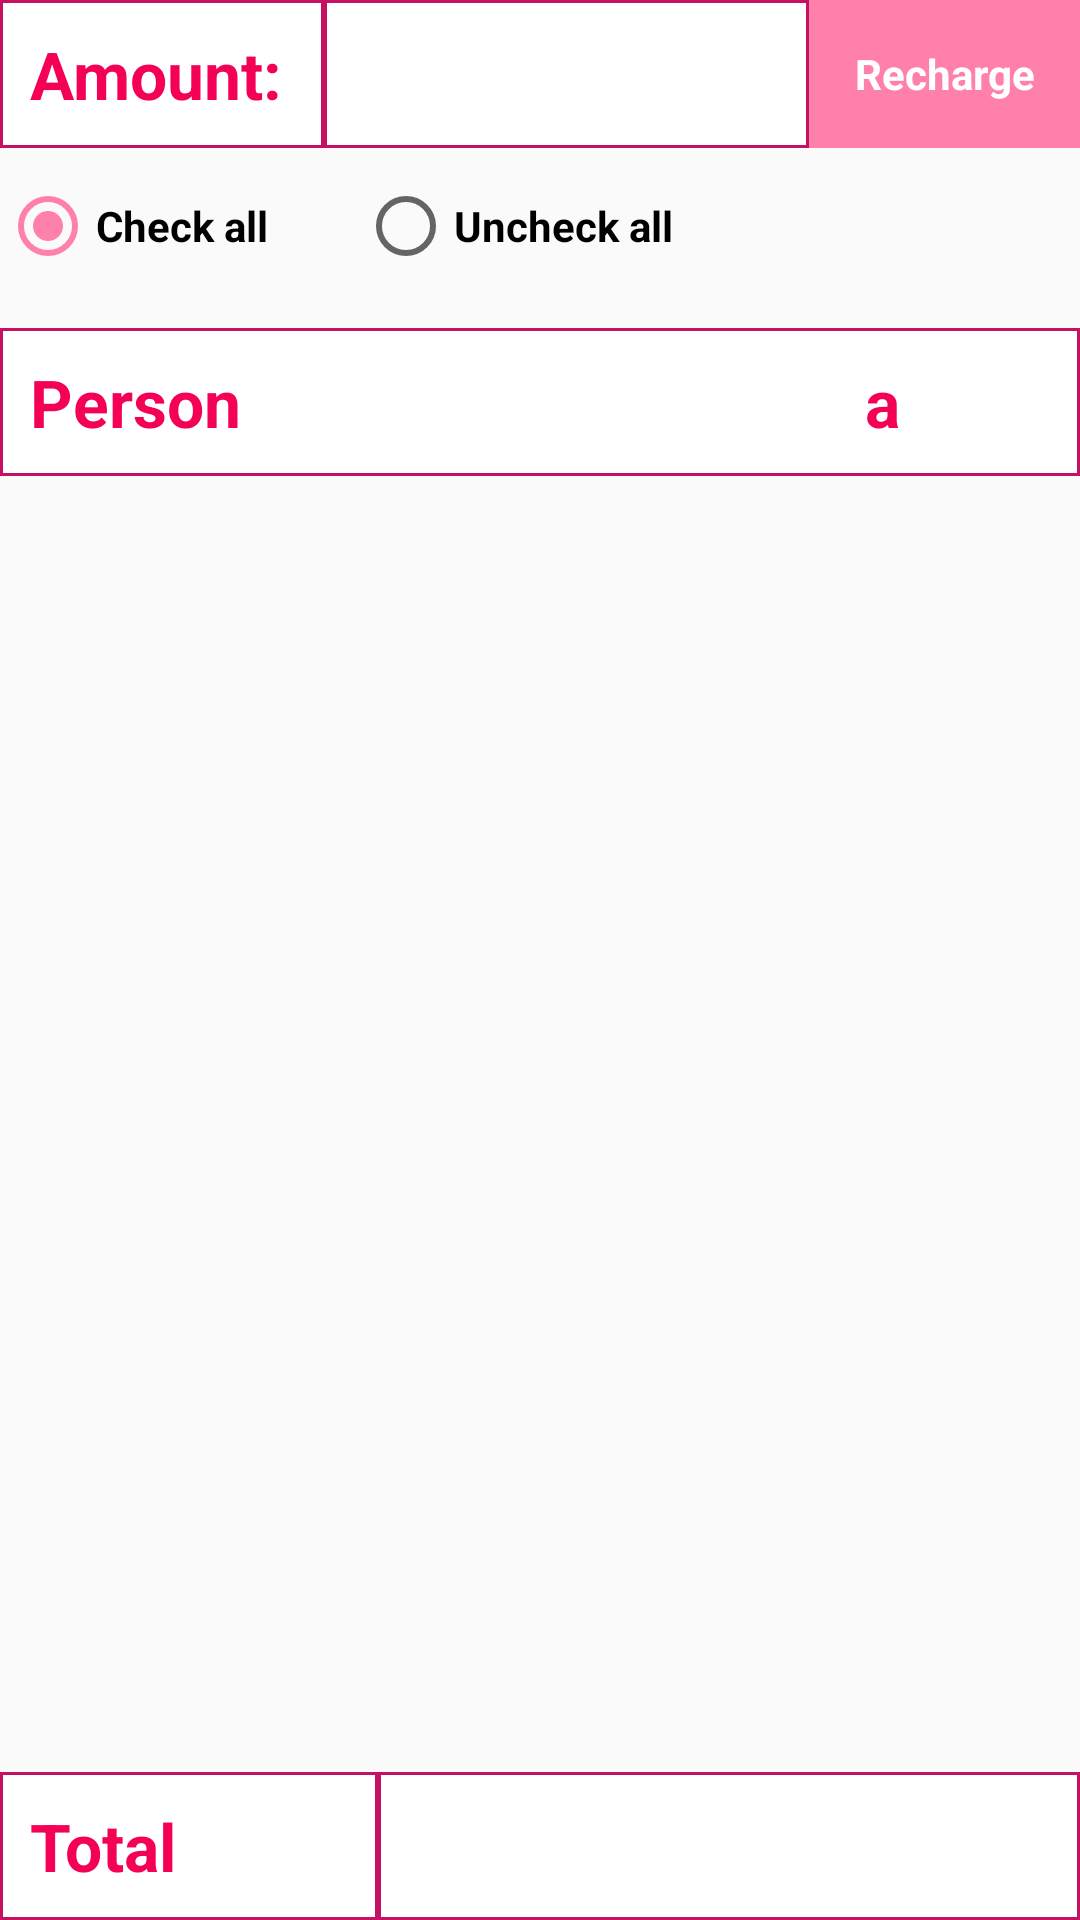

Write the Android layout XML for this screen, with the resource values it uses.
<!-- AndroidManifest.xml: application theme MyMaterialTheme -->
<!-- res/layout/fragment_recharge.xml -->
<FrameLayout xmlns:android="http://schemas.android.com/apk/res/android"
    xmlns:tools="http://schemas.android.com/tools"
    android:layout_width="match_parent"
    android:layout_height="match_parent"
    tools:context="com.training.cst.quanlytienantrua.UserInterface.Fragment.FragmentRecharge">

    <RelativeLayout
        android:layout_width="match_parent"
        android:layout_height="match_parent">
        <LinearLayout
            android:layout_width="match_parent"
            android:layout_height="wrap_content"
            android:orientation="vertical"
            >
            <LinearLayout
                android:layout_width="match_parent"
                android:layout_height="wrap_content"
                android:weightSum="2"
                android:orientation="horizontal">

                <TextView
                    android:id="@+id/fragment_recharge_tv_amount"
                    android:layout_width="0dp"
                    android:layout_height="wrap_content"
                    android:layout_weight="0.6"
                    android:padding="@dimen/padding_text"
                    android:textSize="@dimen/text_size_big"
                    android:textColor="@color/colorPrimary"
                    android:textStyle="bold"
                    android:text="Amount:"

                    android:background="@drawable/border_textview"
                    />

                <EditText
                    android:id="@+id/fragment_recharge_et_money"
                    android:layout_weight="0.9"
                    android:padding="@dimen/padding_text"
                    android:textAlignment="center"
                    android:layout_width="0dp"
                    android:layout_height="wrap_content"
                    android:textSize="@dimen/text_size_big"
                    android:textColor="@color/colorPrimary"
                    android:inputType="number"
                    android:textStyle="bold"
                    android:background="@drawable/border_textview"
                    />
                <TextView
                    android:id="@+id/tvTryRecharge"
                    android:background="@color/colorAccent"
                    android:layout_width="0dp"
                    android:layout_weight="0.5"
                    android:textColor="@color/textColorPrimary"
                    android:text="Recharge"
                    android:textAlignment="center"
                    android:textStyle="bold"
                    android:gravity="center"
                    android:layout_height="match_parent" />
            </LinearLayout>
            <RadioGroup
                android:id="@+id/radioCheck"
                android:orientation="horizontal"
                android:layout_width="wrap_content"
                android:layout_height="wrap_content"
                android:layout_marginTop="10dp"
                >

                <RadioButton
                    android:id="@+id/radioCheckAll"
                    android:layout_width="wrap_content"
                    android:layout_height="wrap_content"
                    android:text="Check all"
                    android:inputType="textNoSuggestions"
                    android:layout_marginRight="30dp"
                    android:checked="true" />

                <RadioButton
                    android:id="@+id/radioUnCheckAll"
                    android:layout_width="wrap_content"
                    android:layout_height="wrap_content"
                    android:inputType="textNoSuggestions"
                    android:text="Uncheck all" />

            </RadioGroup>
            <LinearLayout
                android:layout_width="match_parent"
                android:layout_height="wrap_content"
                android:orientation="horizontal"
                android:layout_marginTop="18dp"
                android:background="@drawable/border_textview"
                >
                <TextView
                    android:layout_width="match_parent"
                    android:layout_height="wrap_content"
                    android:layout_weight="1"
                    android:textSize="@dimen/text_size_big"
                    android:textColor="@color/colorPrimary"
                    android:textStyle="bold"
                    android:text="Person"
                    android:padding="@dimen/padding_text"
                    />

                <TextView
                    android:id="@+id/fragment_recharge_tv_total_person"
                    android:layout_weight="1"
                    android:layout_width="match_parent"
                    android:layout_height="wrap_content"
                    android:textSize="@dimen/text_size_big"
                    android:textColor="@color/colorPrimary"

                    android:text="a"
                    android:textAlignment="textEnd"
                    android:paddingEnd="60dp"
                    android:padding="@dimen/padding_text"
                    android:textStyle="bold"
                    />
            </LinearLayout>
            <android.support.v7.widget.RecyclerView
                android:layout_width="match_parent"
                android:layout_height="wrap_content"
                android:id="@+id/fragment_recharge_rv"
                ></android.support.v7.widget.RecyclerView>
        </LinearLayout>
        <LinearLayout
            android:layout_width="match_parent"
            android:layout_height="wrap_content"
            android:weightSum="2"
            android:layout_alignParentBottom="true"
            android:orientation="horizontal">

            <TextView
                android:id="@+id/fragment_recharge_tv_total"
                android:layout_width="0dp"
                android:layout_height="wrap_content"
                android:layout_weight="0.7"
                android:padding="@dimen/padding_text"
                android:textSize="@dimen/text_size_big"
                android:textColor="@color/colorPrimary"
                android:textStyle="bold"
                android:text="Total"
                android:background="@drawable/border_textview"
                />

            <TextView
                android:id="@+id/fragment_recharge_tv_total_money"
                android:layout_weight="1.3"
                android:padding="@dimen/padding_text"
                android:layout_width="0dp"
                android:layout_height="wrap_content"
                android:textSize="@dimen/text_size_big"
                android:textColor="@color/colorPrimary"
                android:textStyle="bold"
                android:textAlignment="center"
                android:background="@drawable/border_textview"
                />
        </LinearLayout>
    </RelativeLayout>

</FrameLayout>
<!-- resources referenced by this layout -->
<resources>
  <color name="colorAccent">#FF80AB</color>
  <color name="colorPrimary">#F50057</color>
  <color name="textColorPrimary">#FFFFFF</color>
  <dimen name="padding_text">10dp</dimen>
  <dimen name="text_size_big">22dp</dimen>
  <!-- drawable border_textview (drawable) -->
  <shape xmlns:android="http://schemas.android.com/apk/res/android" android:shape="rectangle" >
      <solid android:color="#ffffff" />
      <stroke android:width="1dip" android:color="@color/colorPrimaryDark"/>
  </shape>
  <style name="MyMaterialTheme" parent="MyMaterialTheme.Base">
  
      </style>
  <color name="colorPrimaryDark">#C51162</color>
  <style name="MyMaterialTheme.Base" parent="Theme.AppCompat.Light.DarkActionBar">
          <item name="windowNoTitle">true</item>
          <item name="windowActionBar">false</item>
          <item name="colorPrimary">@color/colorPrimary</item>
          <item name="colorPrimaryDark">@color/colorPrimaryDark</item>
          <item name="colorAccent">@color/colorAccent</item>
          <item name="android:textStyle">bold</item>
          <item name="android:textAllCaps">false</item>
          <item name="android:capitalize">none</item>
          <item name="actionMenuTextAppearance">@style/menutextappearance</item>
      </style>
  <style name="menutextappearance">
          <item name="android:textColor">#fff</item>
          <item name="android:textSize">22sp</item>
      </style>
</resources>
